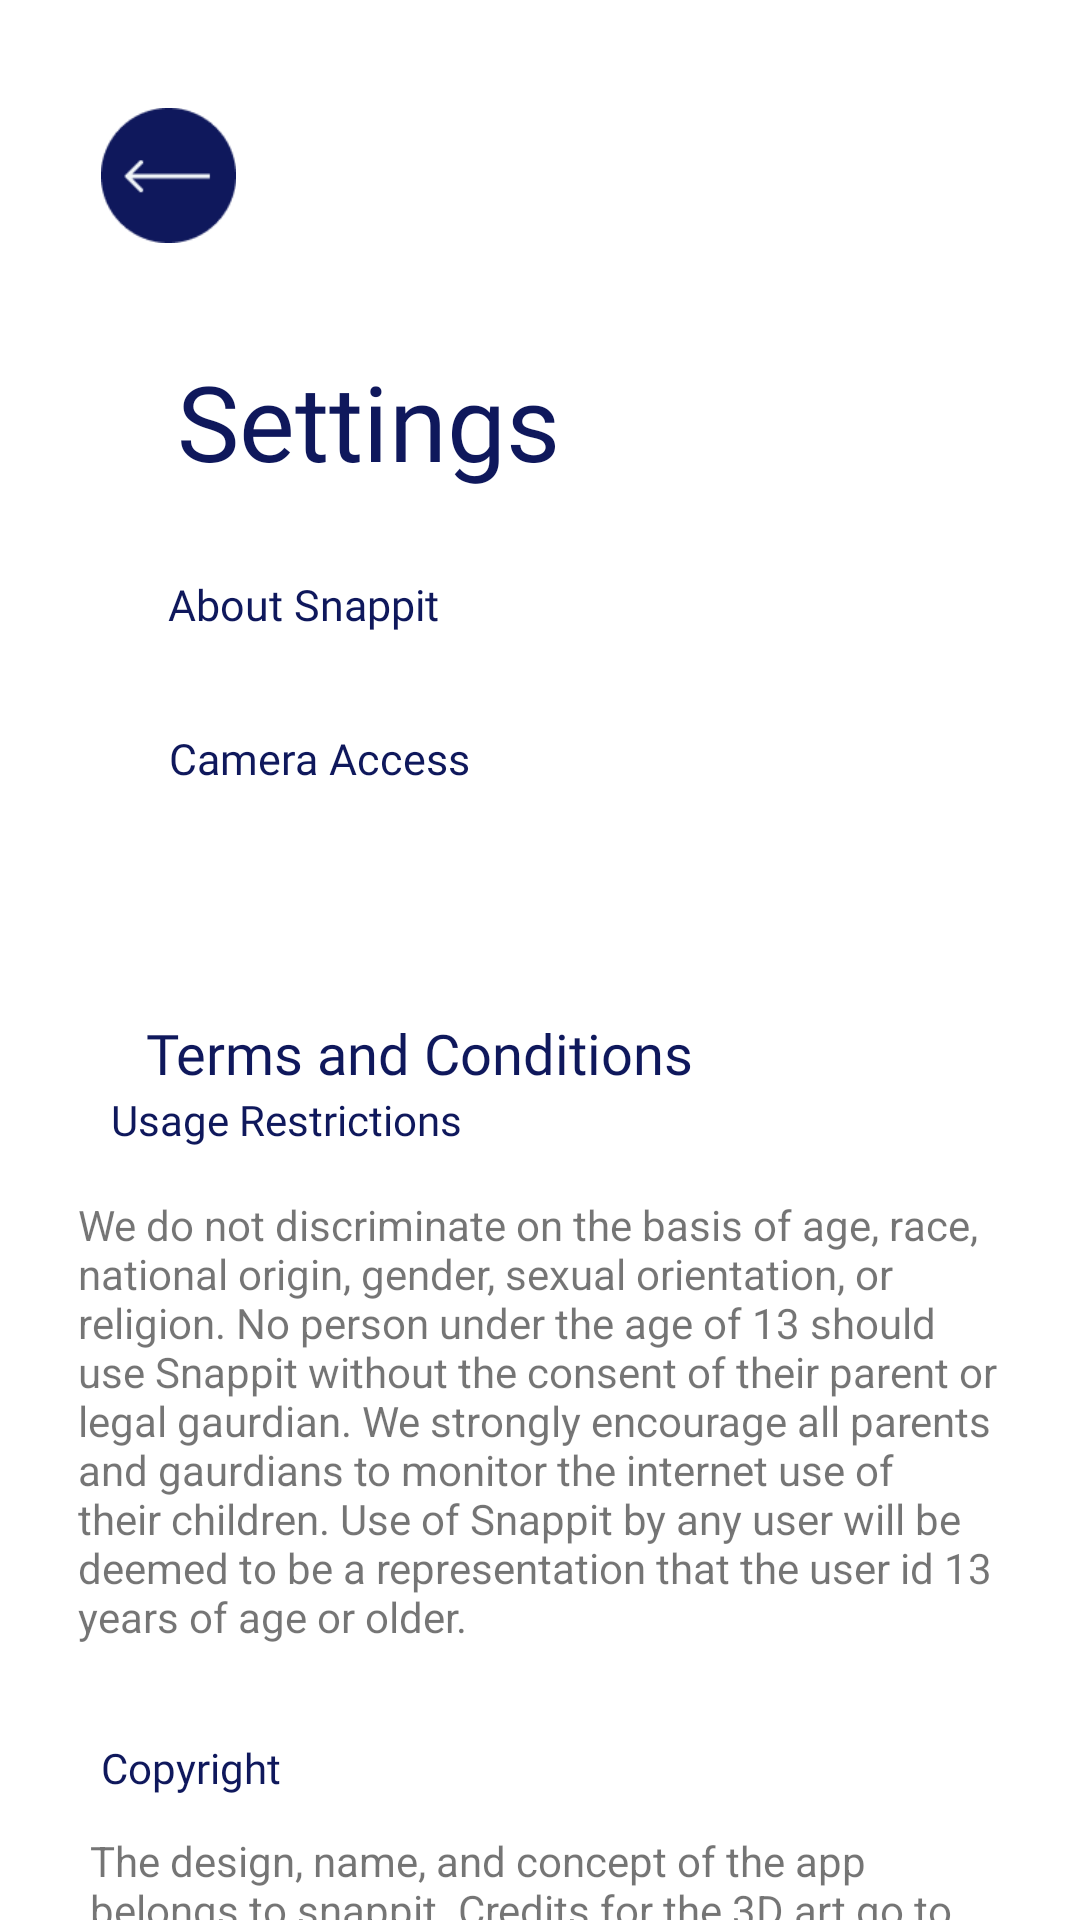

Android layout source for this screen:
<!-- AndroidManifest.xml: application theme Theme.SnappitAN -->
<!-- res/layout/activity_settings.xml -->
<?xml version="1.0" encoding="utf-8"?>
<androidx.constraintlayout.widget.ConstraintLayout xmlns:android="http://schemas.android.com/apk/res/android"
    xmlns:app="http://schemas.android.com/apk/res-auto"
    xmlns:tools="http://schemas.android.com/tools"
    android:layout_width="match_parent"
    android:layout_height="match_parent"
    tools:context=".SettingsActivity">



    <ImageButton
        android:id="@+id/settingsToHome"
        android:layout_width="49dp"
        android:layout_height="45dp"
        android:layout_marginTop="36dp"
        android:background="@color/transparent"
        android:scaleType="fitCenter"
        app:layout_constraintEnd_toEndOf="parent"
        app:layout_constraintHorizontal_bias="0.102"
        app:layout_constraintStart_toStartOf="parent"
        app:layout_constraintTop_toTopOf="parent"
        app:srcCompat="@drawable/back_to_main" />

    <TextView
        android:id="@+id/textView11"
        android:layout_width="wrap_content"
        android:layout_height="wrap_content"
        android:layout_marginTop="36dp"
        android:fontFamily="@font/poppins_extra_bold"
        android:text="Settings"
        android:textColor="@color/dark_blue"
        android:textSize="17pt"
        app:layout_constraintEnd_toEndOf="parent"
        app:layout_constraintHorizontal_bias="0.254"
        app:layout_constraintStart_toStartOf="parent"
        app:layout_constraintTop_toBottomOf="@+id/settingsToHome" />

    <TextView
        android:id="@+id/aboutsnappage"
        android:layout_width="wrap_content"
        android:layout_height="wrap_content"
        android:layout_marginTop="28dp"
        android:fontFamily="@font/poppins_regular"
        android:text="About Snappit"
        android:textColor="@color/dark_blue"
        android:textSize="7pt"
        app:layout_constraintEnd_toEndOf="parent"
        app:layout_constraintHorizontal_bias="0.208"
        app:layout_constraintStart_toStartOf="parent"
        app:layout_constraintTop_toBottomOf="@+id/textView11" />

    <ScrollView
        android:id="@+id/scrollView3"
        android:layout_width="395dp"
        android:layout_height="337dp"
        app:layout_constraintBottom_toBottomOf="parent"
        app:layout_constraintEnd_toEndOf="parent"
        app:layout_constraintStart_toStartOf="parent"
        app:layout_constraintTop_toBottomOf="@+id/textView21"
        app:layout_constraintVertical_bias="0.0">


        <androidx.constraintlayout.widget.ConstraintLayout
            android:layout_width="match_parent"
            android:layout_height="match_parent">


            <TextView
                android:id="@+id/textView15"
                android:layout_width="wrap_content"
                android:layout_height="wrap_content"
                android:fontFamily="@font/poppins_extra_bold"
                android:text="Usage Restrictions"
                android:textColor="@color/dark_blue"
                app:layout_constraintEnd_toEndOf="parent"
                app:layout_constraintHorizontal_bias="0.194"
                app:layout_constraintStart_toStartOf="parent"
                tools:layout_editor_absoluteY="15dp"
                tools:ignore="MissingConstraints" />

            <TextView
                android:id="@+id/textView1"
                android:layout_width="302dp"
                android:layout_height="143dp"
                android:layout_marginTop="12dp"
                android:text="The design, name, and concept of the app belongs to snappit. Credits for the 3D art go to Alzea Arafat. All celebrity images and movie posters belong to that of IMDb. The movie trailers belong to their respective owners on Youtube. The font that was used, Poppins, and the variations thereof have all rights reserved to the specific owners of the Poppins font. "
                app:layout_constraintEnd_toEndOf="parent"
                app:layout_constraintHorizontal_bias="0.505"
                app:layout_constraintStart_toStartOf="parent"
                app:layout_constraintTop_toBottomOf="@+id/textView20" />

            <TextView
                android:id="@+id/textView20"
                android:layout_width="wrap_content"
                android:layout_height="wrap_content"
                android:layout_marginTop="4dp"
                android:fontFamily="@font/poppins_extra_bold"
                android:text="Copyright"
                android:textColor="@color/dark_blue"
                app:layout_constraintEnd_toEndOf="parent"
                app:layout_constraintHorizontal_bias="0.151"
                app:layout_constraintStart_toStartOf="parent"
                app:layout_constraintTop_toBottomOf="@+id/textView19" />

            <TextView
                android:id="@+id/textView19"
                android:layout_width="309dp"
                android:layout_height="177dp"
                android:layout_marginTop="16dp"
                android:text="We do not discriminate on the basis of age, race, national origin, gender, sexual orientation, or religion. No person under the age of 13 should use Snappit without the consent of their parent or legal gaurdian. We strongly encourage all parents and gaurdians to monitor the internet use of their children. Use of Snappit by any user will be deemed to be a representation that the user id 13 years of age or older."
                app:layout_constraintEnd_toEndOf="parent"
                app:layout_constraintStart_toStartOf="parent"
                app:layout_constraintTop_toBottomOf="@+id/textView15" />

        </androidx.constraintlayout.widget.ConstraintLayout>
    </ScrollView>

    <TextView
        android:id="@+id/cameraAccess"
        android:layout_width="wrap_content"
        android:layout_height="wrap_content"
        android:layout_marginTop="32dp"
        android:fontFamily="@font/poppins_regular"
        android:text="Camera Access"
        android:textColor="@color/dark_blue"
        android:textSize="7pt"
        app:layout_constraintEnd_toEndOf="parent"
        app:layout_constraintHorizontal_bias="0.217"
        app:layout_constraintStart_toStartOf="parent"
        app:layout_constraintTop_toBottomOf="@+id/aboutsnappage" />

    <TextView
        android:id="@+id/textView21"
        android:layout_width="wrap_content"
        android:layout_height="wrap_content"
        android:layout_marginTop="76dp"
        android:fontFamily="@font/poppins_extra_bold"
        android:text="Terms and Conditions"
        android:textColor="@color/dark_blue"
        android:textSize="9pt"
        app:layout_constraintEnd_toEndOf="parent"
        app:layout_constraintHorizontal_bias="0.274"
        app:layout_constraintStart_toStartOf="parent"
        app:layout_constraintTop_toBottomOf="@+id/cameraAccess" />


</androidx.constraintlayout.widget.ConstraintLayout>
<!-- resources referenced by this layout -->
<resources>
  <color name="dark_blue">#0F185C</color>
  <color name="transparent">#00000000</color>
  <!-- drawable back_to_main: png bitmap (drawable, 1975 bytes) -->
  <style name="Theme.SnappitAN" parent="Theme.MaterialComponents.DayNight.NoActionBar">
          
          <item name="colorPrimary">@color/background_blue</item>
          <item name="colorPrimaryVariant">@color/purple_muted</item>
          <item name="colorOnPrimary">@color/white</item>
          
          <item name="colorSecondary">@color/dark_blue</item>
          <item name="colorSecondaryVariant">@color/dark_blue</item>
          <item name="colorOnSecondary">@color/black</item>
          
          <item name="android:statusBarColor" tools:targetApi="l">?attr/colorPrimaryVariant</item>
          
      </style>
  <color name="background_blue">#EEF3F7</color>
  <color name="purple_muted">#B8B7E1</color>
  <color name="white">#FFFFFFFF</color>
  <color name="black">#FF000000</color>
</resources>
